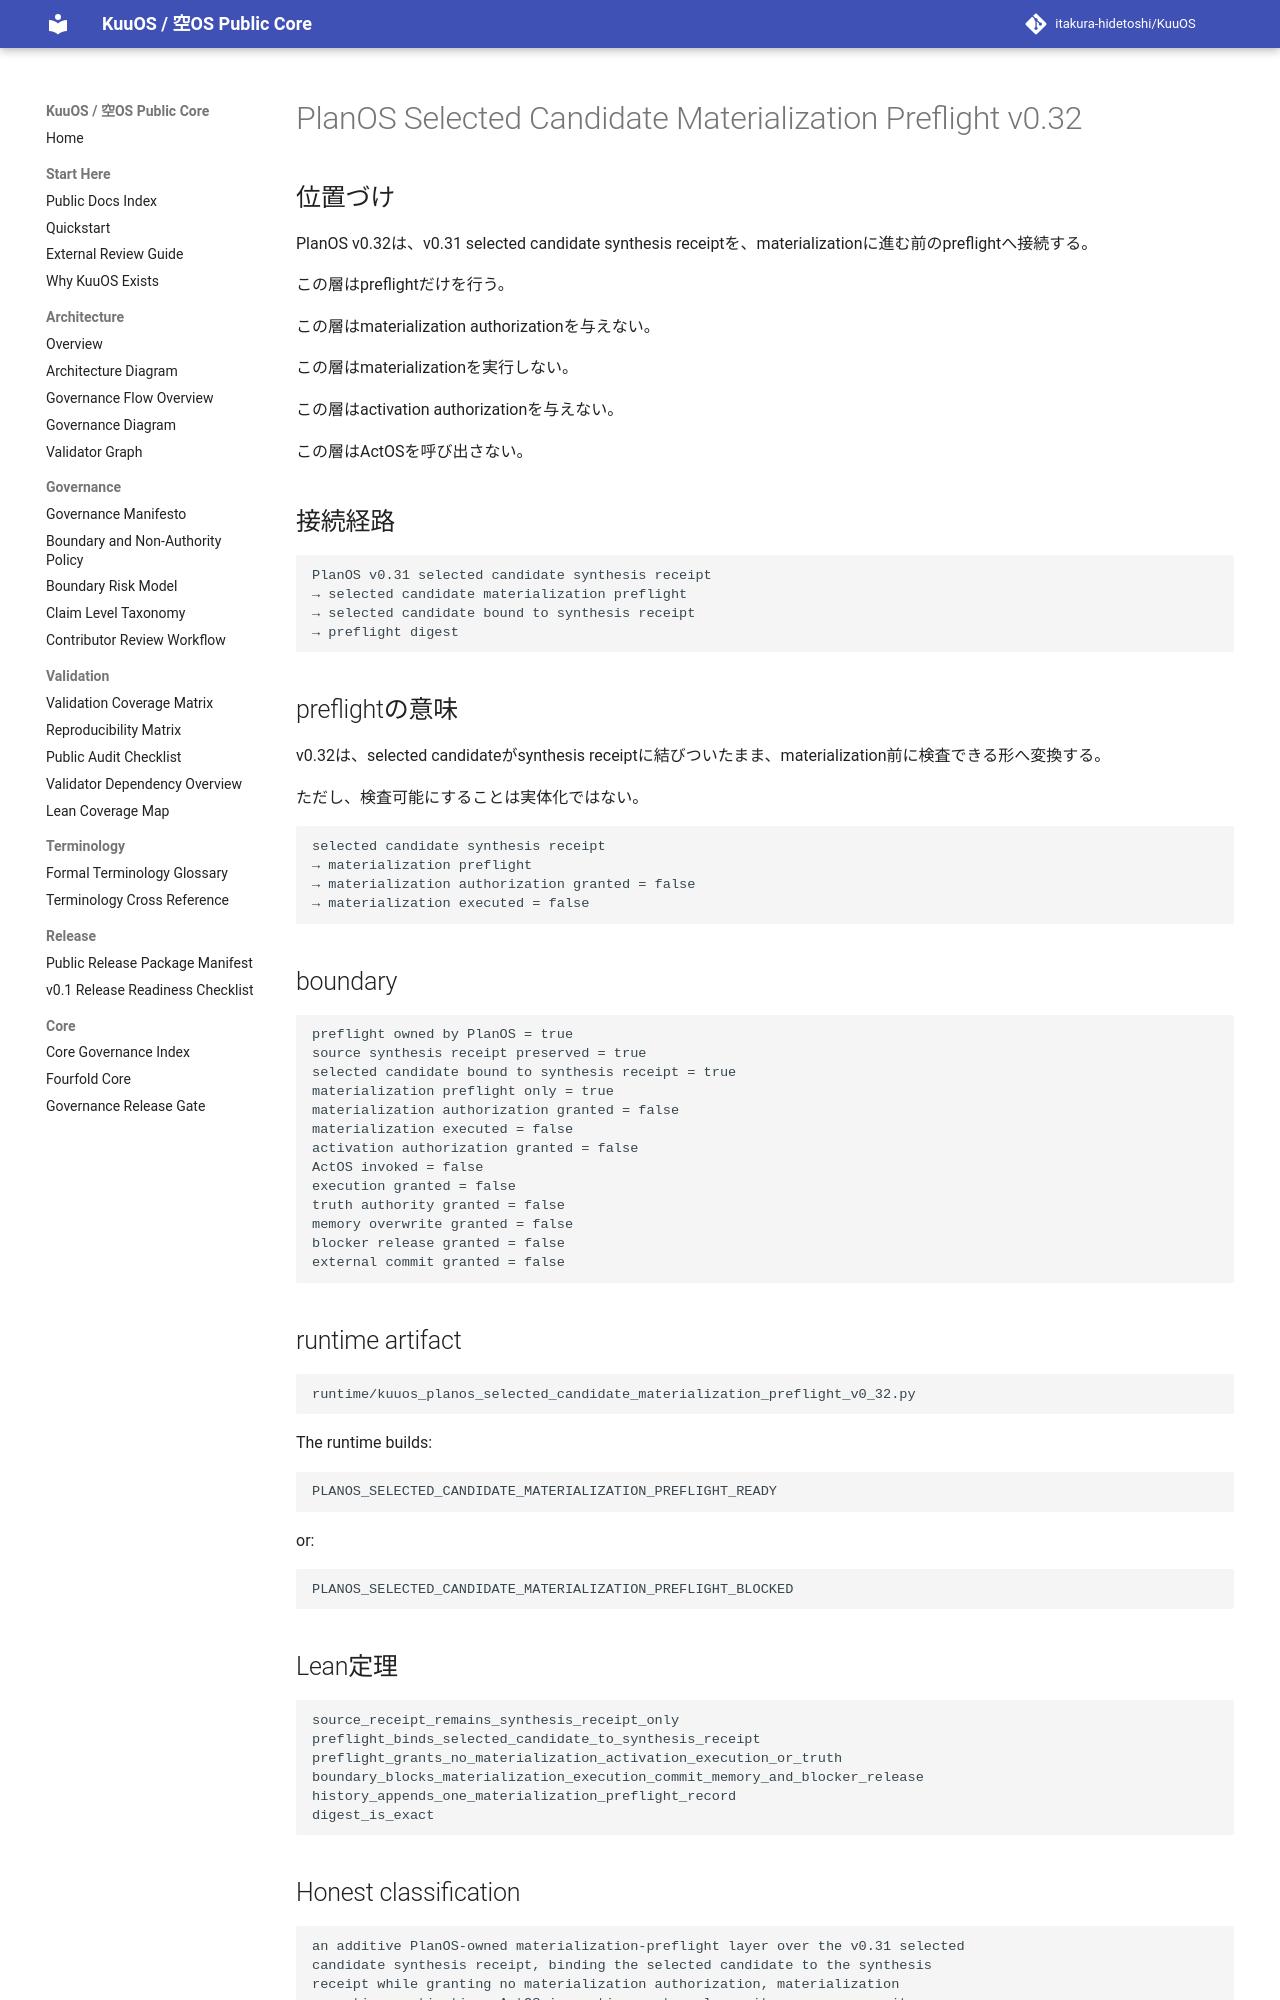

repository: itakura-hidetoshi/KuuOS · page: KUUOS_PLANOS_SELECTED_CANDIDATE_MATERIALIZATION_PREFLIGHT_v0_32/index.html · generator: mkdocs

# PlanOS Selected Candidate Materialization Preflight v0.32

## 位置づけ

PlanOS v0.32は、v0.31 selected candidate synthesis receiptを、materializationに進む前のpreflightへ接続する。

この層はpreflightだけを行う。

この層はmaterialization authorizationを与えない。

この層はmaterializationを実行しない。

この層はactivation authorizationを与えない。

この層はActOSを呼び出さない。

## 接続経路

```text
PlanOS v0.31 selected candidate synthesis receipt
→ selected candidate materialization preflight
→ selected candidate bound to synthesis receipt
→ preflight digest
```

## preflightの意味

v0.32は、selected candidateがsynthesis receiptに結びついたまま、materialization前に検査できる形へ変換する。

ただし、検査可能にすることは実体化ではない。

```text
selected candidate synthesis receipt
→ materialization preflight
→ materialization authorization granted = false
→ materialization executed = false
```

## boundary

```text
preflight owned by PlanOS = true
source synthesis receipt preserved = true
selected candidate bound to synthesis receipt = true
materialization preflight only = true
materialization authorization granted = false
materialization executed = false
activation authorization granted = false
ActOS invoked = false
execution granted = false
truth authority granted = false
memory overwrite granted = false
blocker release granted = false
external commit granted = false
```

## runtime artifact

```text
runtime/kuuos_planos_selected_candidate_materialization_preflight_v0_32.py
```

The runtime builds:

```text
PLANOS_SELECTED_CANDIDATE_MATERIALIZATION_PREFLIGHT_READY
```

or:

```text
PLANOS_SELECTED_CANDIDATE_MATERIALIZATION_PREFLIGHT_BLOCKED
```

## Lean定理

```text
source_receipt_remains_synthesis_receipt_only
preflight_binds_selected_candidate_to_synthesis_receipt
preflight_grants_no_materialization_activation_execution_or_truth
boundary_blocks_materialization_execution_commit_memory_and_blocker_release
history_appends_one_materialization_preflight_record
digest_is_exact
```
